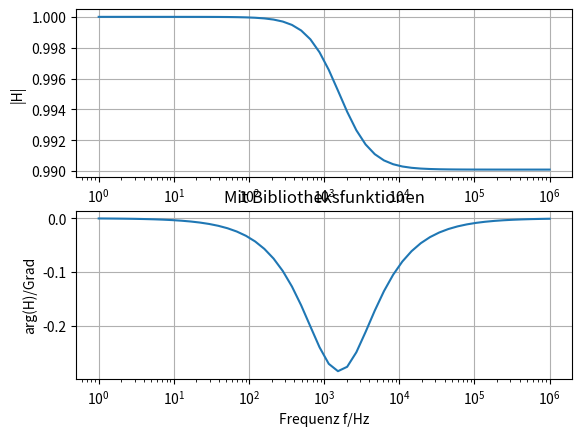
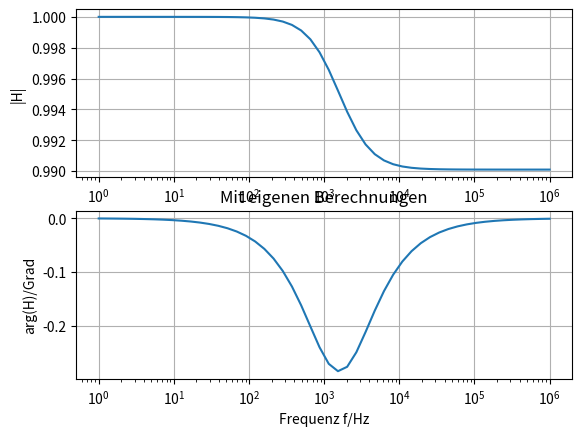

The matplotlib source for these figures, in order:
import numpy as np
import matplotlib.pyplot as plt

# %% Definitionen

# Datenbereich
f = np.logspace(0, 6)  # Hz logarithmisch
w = 2 * np.pi * f

# Bauteilwerte
R1 = 1
R2 = 100
C = 1e-6

# Uebertragungsfunktion
H = (1 + 1j * w * R2 * C) / (1 + 1j * w * (R1 + R2) * C)

# %% Erstellen des Bode-Diagramms

# Mit direkten Funktionen aus numpy
fig1 = plt.figure(1)
plt.subplot(2, 1, 1)
plt.semilogx(f, np.abs(H))
plt.grid()
plt.ylabel(r'|H|')
plt.subplot(2, 1, 2)
plt.semilogx(f, 180 / np.pi * np.angle(H))
plt.grid()
plt.ylabel(r'arg(H)/Grad')
plt.xlabel(r'Frequenz f/Hz')
plt.title(r'Mit Bibliotheksfunktionen')
# plt.show()


# Mit eigenen Berechnungen
# Betrag der Uebertragungsfunktion
abs_H = np.sqrt((1 + np.square(w * R2 * C)) / (1 + np.square(w * (R1 + R2) * C)))

# Phase bzw. Argument der Uebertragungsfunktion
arg_H = np.arctan(w * R2 * C) - np.arctan(w * (R1 + R2) * C)

fig2 = plt.figure(2)
plt.subplot(2, 1, 1)
plt.semilogx(f, abs_H)
plt.grid()
plt.ylabel(r'|H|')
plt.subplot(2, 1, 2)
plt.semilogx(f, 180 / np.pi * arg_H)
plt.grid()
plt.ylabel(r'arg(H)/Grad')
plt.xlabel(r'Frequenz f/Hz')
plt.title(r'Mit eigenen Berechnungen')
plt.show()